Labelled photos from "Mango-Dataset", an image-classification folder in muhammadimran-ui/Mango-Dataset. The possible labels are: damage, good mango, over ripe mango, under ripe mango.

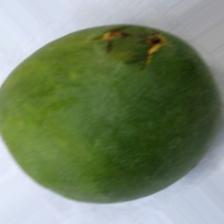
Label: damage

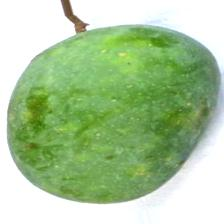
Label: under ripe mango

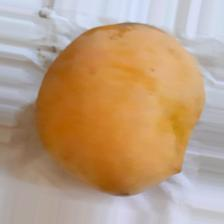
Label: over ripe mango

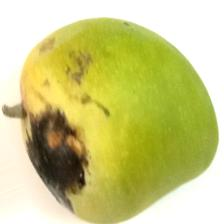
Label: damage

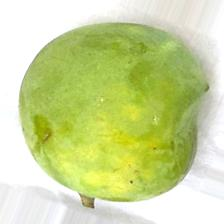
Label: good mango

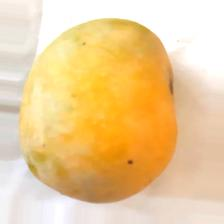
Label: over ripe mango
